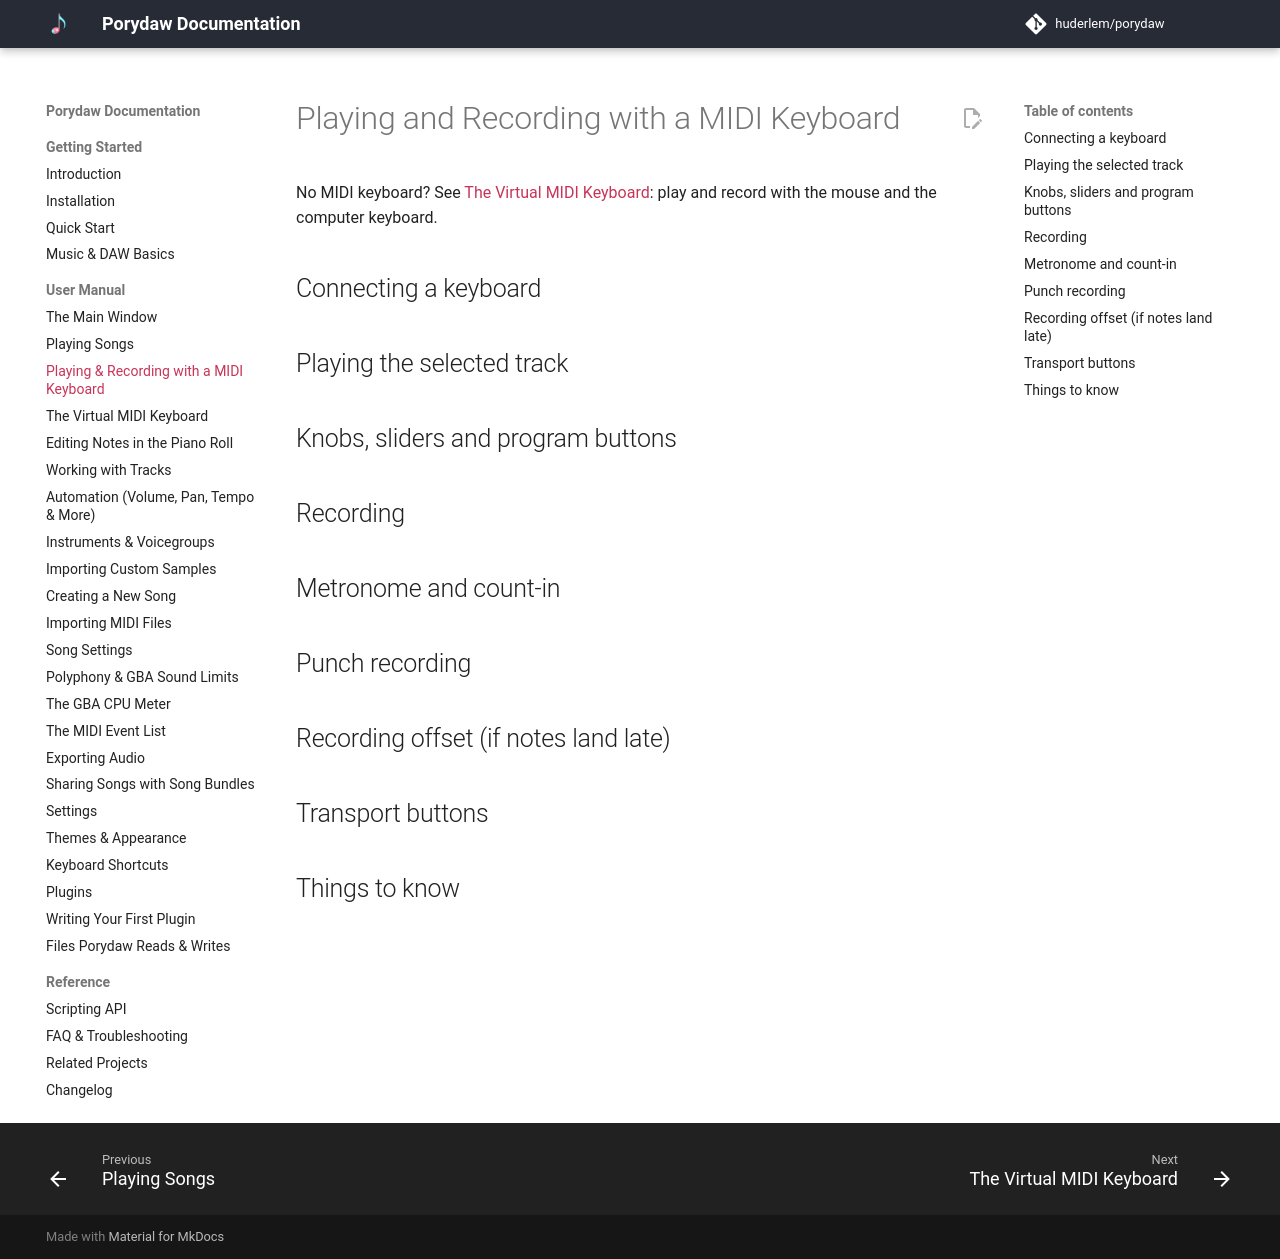

repository: huderlem/porydaw · page: manual/midi-keyboard/index.html · generator: mkdocs

# Playing and Recording with a MIDI Keyboard

<!-- For musicians plugging in a keyboard for the first time. Symptom-first:
"I plugged it in, now what?" -->

No MIDI keyboard? See [The Virtual MIDI Keyboard](virtual-keyboard.md): play
and record with the mouse and the computer keyboard.

## Connecting a keyboard

<!-- TODO: Plug in a USB MIDI keyboard; porydaw finds it on its own within
about 2 seconds, no restart (hot-plug both ways). Settings → MIDI lists every
input port with a checkbox to turn it on/off (remembered); a port another
program is holding shows "(unavailable)" — Refresh retries. Two identical
keyboards show as "Name" and "Name (2)". The Record button only appears while
a keyboard is connected. -->

<!-- TODO: Platform notes. Windows: works out of the box (WinMM). macOS:
CoreMIDI, works out of the box. Linux: needs the ALSA sequencer (the
snd-seq kernel module); WSL has no MIDI at all, so Settings → MIDI explains
that there's no MIDI system. -->

## Playing the selected track

<!-- TODO: Whatever you play sounds with the selected track's instrument
(its voice, volume and pan), even while the song plays — so you can jam
along. Every channel on the keyboard plays the same track. The roll's
piano keyboard lights the keys you hold. -->

<!-- TODO: Controls: sustain pedal holds notes; pitch bend bends the whole
track (song notes too) using the track's bend range; the mod wheel sets the
whole track's modulation, scaled to the MOD lane's visible range (MOD
defaults to 0..16). Switching tracks hands the old track's bend/mod back to
the song. -->

## Knobs, sliders and program buttons

<!-- TODO: Routing: Settings → MIDI → Controls says which knob (MIDI CC)
drives MOD, VOL, PAN, BENDR, LFOS, MODT, TUNE and LFODL. Defaults: CC1 (mod
wheel) → MOD, CC7 → VOL, CC10 → PAN; the rest none. Pick a CC number, None, or Learn: click
Learn and move the knob within 10 seconds (Esc cancels). Or right-click a
lane's name → "Learn MIDI control…" (the menu shows its current knob, e.g.
"MIDI: CC 74"; only while a keyboard is connected). One knob per lane: learning
a knob another lane has moves it there (the message says which). Routes apply
to every song and every keyboard channel. The sustain pedal, bank select,
data entry and channel mode messages can't be routed. -->

<!-- TODO: What a full turn reaches: VOL, PAN, LFOS, TUNE (64 is in tune)
and LFODL 0..127 as the knob sends it (a new LFODL takes effect at the next
note); BENDR 0..24 (the BENDR lane shows 0..24 by default); MODT 0..2, a
third of the turn each (0–42 vibrato, 43–85 tremolo, 86–127 auto-pan; a
knob can't reach MODT's "off" values 3 and up, so the first move on a lane
holding one switches it to one of the three types and the knob can't turn it
back off); MOD follows the MOD lane's visible range, like the mod wheel. A knob moves the
whole selected track, song notes too, like pitch bend. -->

<!-- TODO: Program change buttons switch the selected track's voice (program
N = voicegroup slot N); a program past the voicegroup's last voice is
ignored, and the status bar says so once. -->

<!-- TODO: While recording, once you move a control the song's own events
for that lane on the track stop playing (so the song doesn't fight your
knob) until you stop, the loop wraps or you seek. Switching tracks hands the
old track's lanes back to the song. A "reset all controllers" message (some
keyboards send it from a panic button or on a preset change) resets the
routed lanes your knobs have moved on the selected track (bend too, and the
sustain pedal lifts); a lane no knob has moved keeps the song's value, so a
track's MODT, TUNE or LFODL set at its start isn't changed behind your back.
The voice stays. -->

<!-- TODO: Settings → MIDI → "Play incoming notes" turns the sound off
(recording still works). "Fixed velocity" makes every note the same
loudness instead of how hard you hit the key. -->

<!-- TODO: Stuck notes: Tools → MIDI: All Notes Off. Unplugging the keyboard
also releases everything it held. -->

<!-- TODO: Live notes play on their own low-latency engine instance, so
they respond in a few ms and never compete with the song's channels; the
song's polyphony limit still applies to what you record once it plays back
as part of the song (link polyphony.md). -->

## Recording

<!-- TODO: Select the track, put the edit cursor a bar before where you
want to start, press Record (or R in the piano roll). From stopped it plays
from the edit cursor and records; while playing, Record punches in, and
pressing it again punches out and playback keeps going. Stop, Pause,
switching tabs or closing the song also end the take. The end of the song
doesn't: with Loop off, recording keeps going past it until you stop, and
the song grows to fit. -->

<!-- TODO: What you see: your notes appear right away as faded notes and
grow while you hold them; the ruler is tinted red over the recorded span.
Pitch bend and mod-wheel moves show the same way in the BEND and MOD lanes:
the stretch the take rewrites is drawn faded (a BEND or MOD row appears for
the take if the track didn't have one). When the take ends they become real
notes and points. -->

<!-- TODO: What lands in the song: one undo step per take ("Record N
notes") — one Ctrl+Z removes the whole take. Notes are placed on the
nearest tick (no quantizing — the Note Tools example plugin's Quantize
can tidy them afterwards, see plugins.md). Pitch bend and the mod wheel
are recorded too, onto the track's BEND and MOD lanes (MOD as heard: the
wheel scaled to the lane's range) — they replace the lane's points from
your first move to where the take ends (Stop, or a loop wrap), and there
the lane goes back to the value the song had, so a wheel left up doesn't
carry on through the rest of the song. Knobs routed to VOL, PAN, BENDR, LFOS,
MODT, TUNE or LFODL (Settings → MIDI → Controls) record onto those lanes the same way, and program
changes onto the Voice row (the song's voice comes back where the take ends). The sustain pedal lengthens recorded notes. Takes are added on top
of what's there (overdub); where a new note overlaps an old one on the same
pitch, the new one wins, the same as drawing a note over another. -->

<!-- TODO: Loop recording: with Loop on, keep playing pass after pass —
every pass goes into the same take; a note held across the loop end stops
at the loop end. -->

<!-- TODO: The status bar says what's being recorded into and how many
notes were recorded. Clicking another track mid-take keeps recording (and
sounding) into the original track. Moving the track keeps it following;
deleting it stops the recording and drops the take. -->

## Metronome and count-in

<!-- TODO: The Metronome button on the transport toolbar (or C in the piano
roll) clicks every beat while the song plays, recording or not; the first
beat of each bar is higher. It follows the song's tempo and time signature
(6/8 clicks eighth notes, 4/4 quarter notes), including changes partway
through. On/off is remembered. Volume: Settings → Audio → Metronome (scaled
by Output level too). The click is only for you: it's never in exported
WAVs, and plugins don't hear it. With Loop on it keeps the song's beat
grid: when playback wraps back to the loop start, the loop start only
clicks if it falls on a beat. -->

<!-- TODO: Count-in: pressing Record while stopped clicks 1 bar (default)
before the song starts at the edit cursor — even with the metronome off.
Settings → Audio → Count-in when recording: Off / 1 bar / 2 bars. Not for
Play or for punching in while playing. In punch mode the same setting is
the pre-roll instead (see Punch recording below). It counts at the tempo and time
signature at the edit cursor, lined up so the beat carries straight into
the song (the cursor needn't be on a bar line). With Loop on and the edit
cursor at or past the loop end, the count-in leads into the loop start and
the song starts there. Notes played during the count-in are heard; a key
still sounding when the song starts is recorded from where it starts — held
down, or released while the sustain pedal holds it — and one that has
stopped sounding by then isn't. Keys already held when you press Record are
cut when playback starts and aren't carried in. Pitch bend, knob and voice
(program change) moves during the count-in are heard but not recorded.
Record, Stop or Pause (and the control surface's Play/Pause) during the
count-in cancels it and records nothing. -->

## Punch recording

<!-- TODO: What it's for: re-record just a few bars of a track, replacing
what's there. -->

<!-- TODO: Outline:
- The Punch toggle on the transport toolbar (beside Record), the
  `transport.punch` shortcut (no key by default), or the keyboard's Punch
  button (see Transport buttons below). Remembered. Shown with Record,
  only while a keyboard is connected.
- Sweep a time selection on the ruler, then pick the track (switching
  tracks keeps a time selection made on the ruler or the roll; one made
  on a track's automation lanes is still cleared). With Punch on, the
  ruler tints the selection red: that's the punch range.
- Record needs a time selection while Punch is on (greyed out, tooltip says
  why).
- Record from stopped: plays from the pre-roll with the song audible —
  the Count-in setting's bars (Settings → Audio → Count-in when recording:
  Off / 1 bar / 2 bars, default 1 bar) before the range, in the meter at
  punch-in, never before the song's start; Off starts at the range.
  No count-in clicks; the metronome clicks if it's on.
- Only what you play inside the range is kept (keys held across its edges
  are clipped to it). Knobs, bend, mod wheel, voice: only moves inside it.
- During the take the track's old notes in the range are silent and drawn
  dimmed; a note sounding into the range stops there.
- Keys you hold on the keyboard across punch-in keep sounding; only the
  old part's note is cut there.
- Playback keeps going after the range until Stop (or the song's end, as
  when not recording); the take lands at Stop
  (one undo step). It replaces the track's notes in the range (a note
  sounding into it is shortened); playing nothing clears the range.
  Stopping inside the range replaces only up to there.
- Record while playing arms it: recording starts when the playhead reaches
  the range. Loop: each pass through the range records, later wins.
- Record while playing inside the range: replaces from where recording
  started, not from the range's start.
- Record from Pause: resumes in place, no pre-roll.
- With Loop on, if the pre-roll start or the range lies past the loop end,
  playback never reaches the range ("Nothing was recorded.").
- Changing the selection or the Punch toggle mid-take doesn't change the
  take in progress. -->

## Recording offset (if notes land late)

<!-- TODO: Why: you hear the song a moment after porydaw plays it (audio
buffering + your sound hardware), so you play slightly late. Settings → MIDI
→ Recording offset moves recorded notes earlier. Auto (shows "Auto (N ms)")
covers porydaw's own buffer only; Windows/drivers/Bluetooth add more that
porydaw can't measure. If notes land late, set a fixed value — try 30–60 ms
on a typical PC (the developer's machine needed about 50 ms); Bluetooth
headphones need much more. Find it by recording steady quarter notes
against the beat. -->

## Transport buttons

<!-- TODO: Many keyboards (e.g. Arturia KeyLab) have Play, Stop, Record,
Loop and Rewind/Fast-forward buttons. They're sent on a second "DAW" port
using Mackie Control (MCU). Settings → MIDI gives each port a role,
Keyboard or Control surface; ports named DAW/MCU/Mackie, and a KeyLab's
"MIDIIN2 (...)" port, start as Control surface. The keyboard must be in its
Mackie/MCU DAW mode. A control-surface port never plays notes, records or
drives Learn. -->

<!-- TODO: What each button does: Play/Pause plays from the edit cursor,
pauses, resumes. Stop stops; Stop again goes to the start of the song.
Record = the Record button (needs a Keyboard port enabled). Loop toggles
Loop. Click toggles the metronome (see Metronome and count-in above). Punch
toggles Punch (see Punch recording above; one press, though the KeyLab
sends two notes for it). Rewind/Fast-forward move one bar line per press (from mid-bar,
Rewind goes to that bar's start); hold to repeat, speeding up to two bars
a step; they stop at the song's start/end. While playing, playback jumps
from where it is; during a take, the take carries on from the new bar.
Jog wheel: one beat per click. Save and Undo buttons save the song and
undo (Undo does nothing while you're typing in a text box). -->

<!-- TODO: The buttons work while porydaw is in the background, but not
while a dialog (e.g. Song Settings) is open. The button lights on the
keyboard don't light up (Click's and Punch's included). Mixer controls (faders, pan knobs, track buttons)
aren't supported. Plugins see a control surface's messages too
(`porydaw.midi.ports()` reports each port's role). -->

## Things to know

<!-- TODO: Keys held when you press Play/Stop/seek go silent (the engine
resets sound on every transport change) — press them again. -->

<!-- TODO: Recording a pitch the track itself is playing at the same moment
can cut one of them short: the GBA engine can't tell the two apart. -->

<!-- TODO: Editing the song while recording is allowed, but each edit
silences the keys you're holding (press them again) and ends their
recorded notes at the edit; a tempo edit mid-take shifts where the take
lands. -->

<!-- TODO: Aftertouch and other keyboard messages don't do
anything in porydaw itself — plugins can still see them (link plugins.md;
the MIDI Monitor example shows everything your keyboard sends). -->
